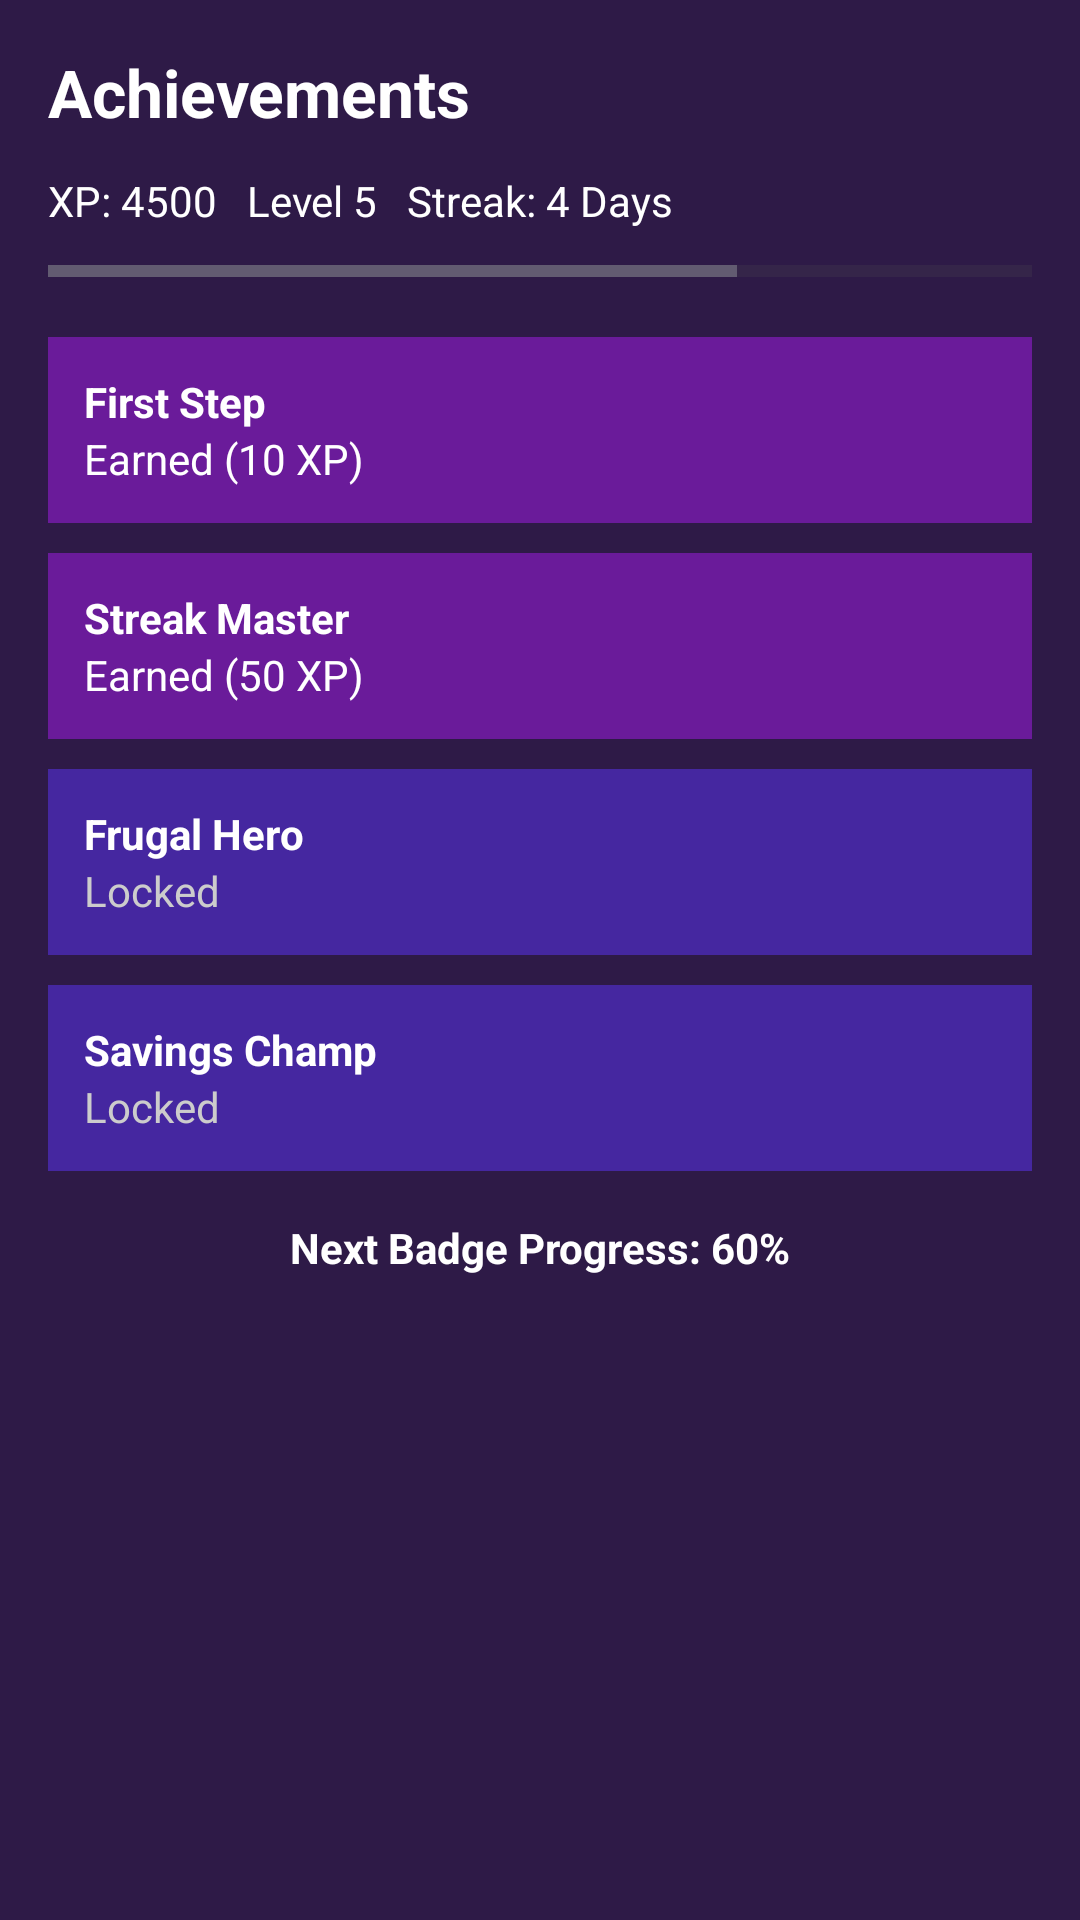

Layout XML and referenced resources for this Android screen:
<!-- AndroidManifest.xml: application theme Theme.CoinQuest -->
<!-- res/layout/fragment_achievements.xml -->
<ScrollView xmlns:android="http://schemas.android.com/apk/res/android"
    android:layout_width="match_parent"
    android:layout_height="match_parent"
    android:background="#2E1A47">

    <LinearLayout
        android:layout_width="match_parent"
        android:layout_height="wrap_content"
        android:orientation="vertical"
        android:padding="16dp">

        
        <TextView
            android:layout_width="wrap_content"
            android:layout_height="wrap_content"
            android:text="Achievements"
            android:textSize="22sp"
            android:textStyle="bold"
            android:textColor="@android:color/white"
            android:layout_marginBottom="12dp"/>

        
        <TextView
            android:layout_width="wrap_content"
            android:layout_height="wrap_content"
            android:text="XP: 4500   Level 5   Streak: 4 Days"
            android:textColor="@android:color/white"
            android:layout_marginBottom="8dp"/>

        
        <ProgressBar
            style="?android:attr/progressBarStyleHorizontal"
            android:layout_width="match_parent"
            android:layout_height="12dp"
            android:progress="70"
            android:max="100"
            android:layout_marginBottom="16dp"/>

        
        <LinearLayout
            android:layout_width="match_parent"
            android:layout_height="wrap_content"
            android:orientation="vertical"
            android:background="#6A1B9A"
            android:padding="12dp"
            android:layout_marginBottom="10dp">

            <TextView
                android:layout_width="wrap_content"
                android:layout_height="wrap_content"
                android:text="First Step"
                android:textStyle="bold"
                android:textColor="@android:color/white"/>

            <TextView
                android:layout_width="wrap_content"
                android:layout_height="wrap_content"
                android:text="Earned (10 XP)"
                android:textColor="@android:color/white"/>
        </LinearLayout>

        
        <LinearLayout
            android:layout_width="match_parent"
            android:layout_height="wrap_content"
            android:orientation="vertical"
            android:background="#6A1B9A"
            android:padding="12dp"
            android:layout_marginBottom="10dp">

            <TextView
                android:layout_width="wrap_content"
                android:layout_height="wrap_content"
                android:text="Streak Master"
                android:textStyle="bold"
                android:textColor="@android:color/white"/>

            <TextView
                android:layout_width="wrap_content"
                android:layout_height="wrap_content"
                android:text="Earned (50 XP)"
                android:textColor="@android:color/white"/>
        </LinearLayout>

        
        <LinearLayout
            android:layout_width="match_parent"
            android:layout_height="wrap_content"
            android:orientation="vertical"
            android:background="#4527A0"
            android:padding="12dp"
            android:layout_marginBottom="10dp">

            <TextView
                android:layout_width="wrap_content"
                android:layout_height="wrap_content"
                android:text="Frugal Hero"
                android:textStyle="bold"
                android:textColor="@android:color/white"/>

            <TextView
                android:layout_width="wrap_content"
                android:layout_height="wrap_content"
                android:text="Locked"
                android:textColor="#CCCCCC"/>
        </LinearLayout>

        
        <LinearLayout
            android:layout_width="match_parent"
            android:layout_height="wrap_content"
            android:orientation="vertical"
            android:background="#4527A0"
            android:padding="12dp"
            android:layout_marginBottom="16dp">

            <TextView
                android:layout_width="wrap_content"
                android:layout_height="wrap_content"
                android:text="Savings Champ"
                android:textStyle="bold"
                android:textColor="@android:color/white"/>

            <TextView
                android:layout_width="wrap_content"
                android:layout_height="wrap_content"
                android:text="Locked"
                android:textColor="#CCCCCC"/>
        </LinearLayout>

        
        <TextView
            android:layout_width="wrap_content"
            android:layout_height="wrap_content"
            android:text="Next Badge Progress: 60%"
            android:textStyle="bold"
            android:textColor="@android:color/white"
            android:layout_gravity="center"/>

    </LinearLayout>

</ScrollView>
<!-- resources referenced by this layout -->
<resources>
  <style name="Theme.CoinQuest" parent="Base.Theme.CoinQuest" />
  <style name="Base.Theme.CoinQuest" parent="Theme.Material3.DayNight.NoActionBar">
          
          
      </style>
</resources>
